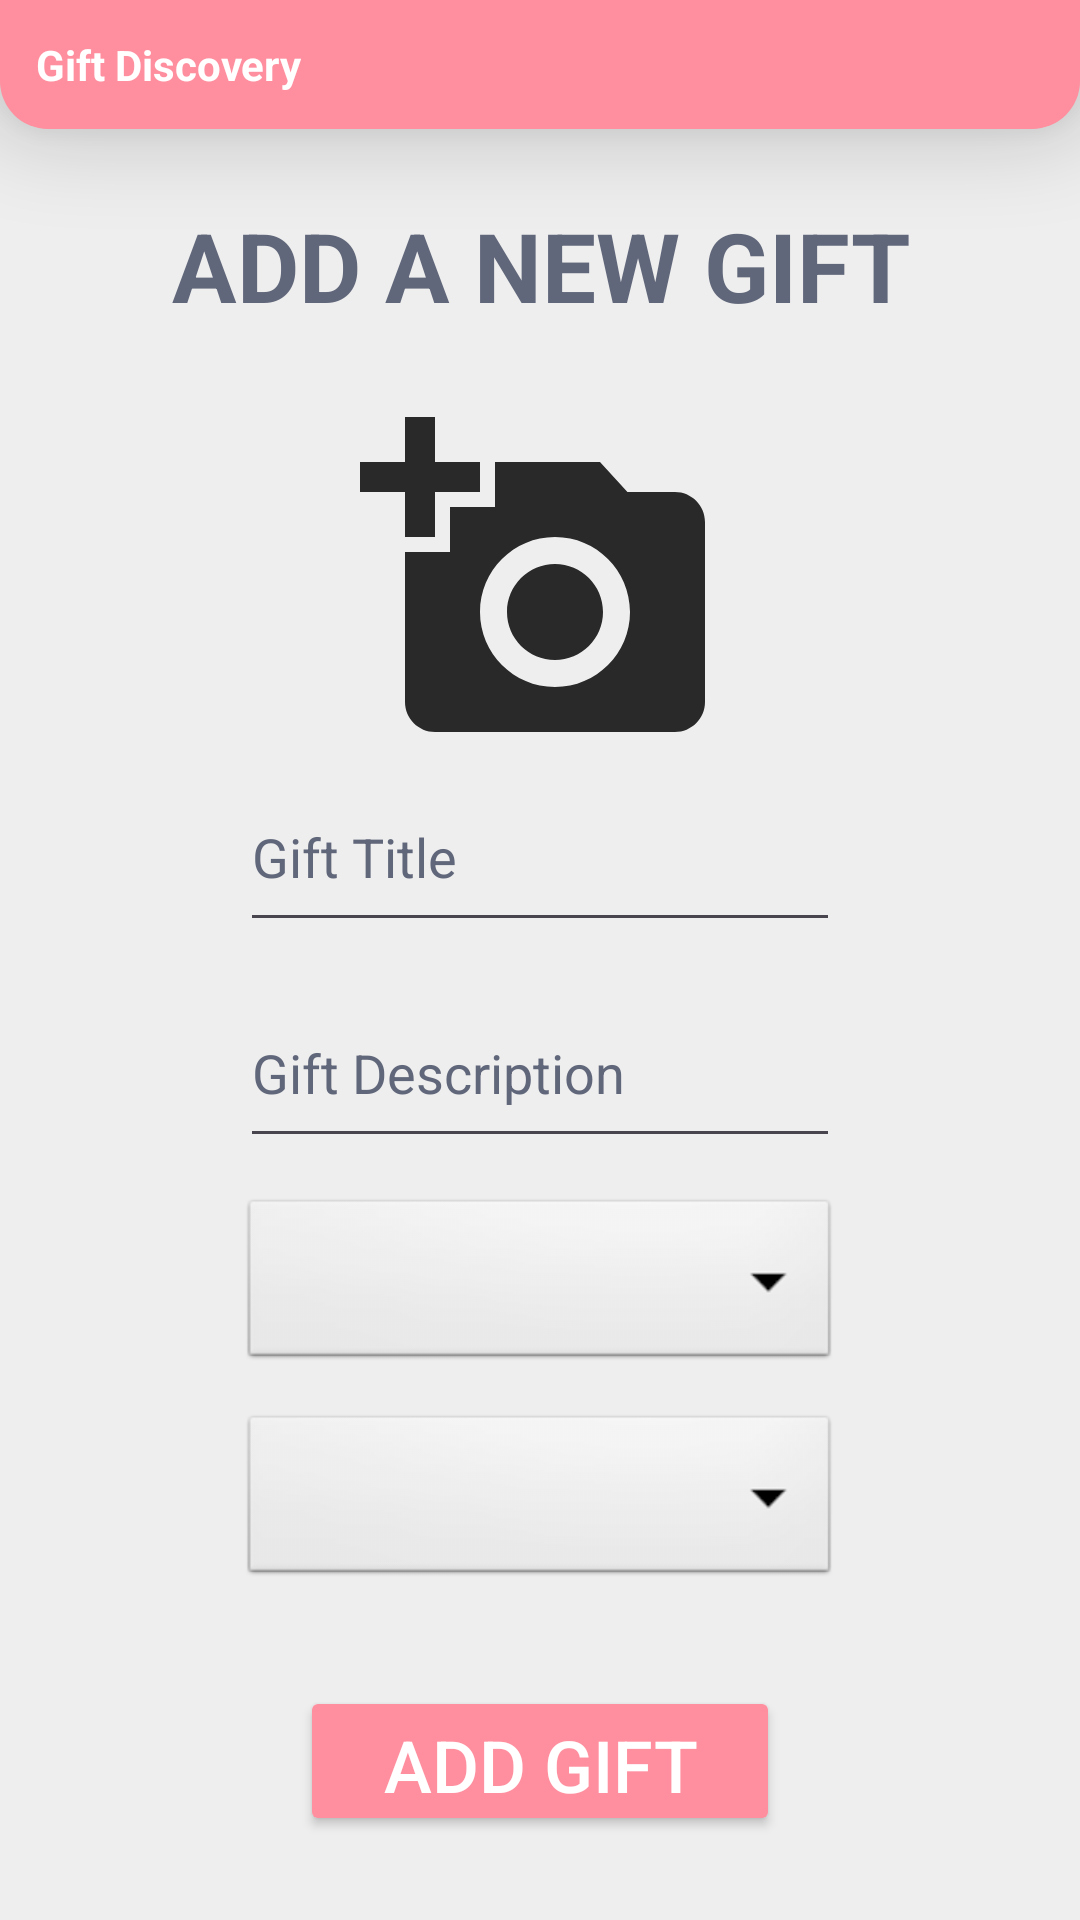

The Android layout XML behind this screen, and the referenced resources:
<!-- AndroidManifest.xml: application theme Theme.Giftdiscovery -->
<!-- res/layout/activity_add_gift.xml -->
<?xml version="1.0" encoding="utf-8"?>
<LinearLayout
    xmlns:android="http://schemas.android.com/apk/res/android"
    xmlns:app="http://schemas.android.com/apk/res-auto"
    xmlns:tools="http://schemas.android.com/tools"
    android:layout_width="match_parent"
    android:layout_height="match_parent"
    tools:context=".MainActivity"
    android:orientation="vertical"
    android:background="@color/background">

    <RelativeLayout
        android:layout_width="match_parent"
        android:layout_height="wrap_content"
        android:padding="12dp"
        android:background="@drawable/rounded_bottom_corners"
        android:elevation="8dp"
        android:translationZ="8dp"
        >

        <TextView
            android:layout_width="wrap_content"
            android:layout_height="wrap_content"
            android:text="@string/logo_name"
            android:textColor="@color/white"
            android:textSize="@dimen/_20ssp"
            android:textStyle="bold"
            android:layout_alignParentLeft="true"
            android:layout_centerVertical="true"
            />


    </RelativeLayout>
    <TextView
        android:layout_width="wrap_content"
        android:layout_height="wrap_content"
        android:text="ADD A NEW GIFT"
        android:textSize="32dp"
        android:textAllCaps="true"
        android:textStyle="bold"
        android:textColor="@color/text_secondary"
        android:gravity="center"
        android:layout_gravity="center"
        android:layout_marginTop="24dp"
        android:layout_marginBottom="24dp"
        />

    <LinearLayout
        android:layout_width="match_parent"
        android:layout_height="match_parent"
        android:orientation="vertical"
        android:gravity="center_horizontal"
        android:layout_centerInParent="true"
        >
        <ImageView
            android:id="@+id/gift_add_image"
            android:layout_width="220dp"
            android:layout_height="120dp"
            android:scaleType="fitCenter"
            android:layout_marginBottom="@dimen/_8ssp"
            android:src="@drawable/baseline_add_a_photo"
            android:onClick="chooseImage"
        />

        <EditText
            android:id="@+id/gift_title_et"
            android:layout_width="200dp"
            android:layout_height="60dp"
            android:hint="Gift Title"
            android:textColor="@color/black"
            android:textColorHint="@color/text_secondary"
            />

        <EditText
            android:id="@+id/gift_description_et"
            android:layout_width="200dp"
            android:layout_height="60dp"
            android:layout_marginTop="12dp"
            android:hint="Gift Description"
            android:textColor="@color/black"
            android:textColorHint="@color/text_secondary"
            />


            <Spinner
                android:id="@+id/gift_category_sp"
                android:layout_width="200dp"
                android:layout_height="60dp"
                android:background="@android:drawable/btn_dropdown"
                android:layout_marginTop="12dp"
                android:spinnerMode="dialog"
                android:textColorHint="@color/text_secondary"
            />

            <Spinner
                android:id="@+id/gift_occasion_sp"
                android:layout_width="200dp"
                android:layout_height="60dp"
                android:background="@android:drawable/btn_dropdown"
                android:layout_marginTop="12dp"
                android:spinnerMode="dialog"
                android:textColorHint="@color/text_secondary"
            />



        <Button
            android:id="@+id/btnAddGift"
            android:layout_width="160dp"
            android:layout_height="50dp"
            android:layout_marginTop="32dp"
            android:backgroundTint="@color/secondary"
            android:text="Add Gift"
            android:textColor="@color/white"
            android:textSize="24sp"
            />

</LinearLayout>

</LinearLayout>
<!-- resources referenced by this layout -->
<resources>
  <color name="background">#EEEEEE</color>
  <color name="black">#FF000000</color>
  <color name="secondary">#FF8E9E</color>
  <color name="text_secondary">#61677A</color>
  <color name="white">#FFFFFFFF</color>
  <!-- drawable baseline_add_a_photo (drawable) -->
  <?xml version="1.0" encoding="utf-8"?>
  <vector android:height="24dp" android:tint="#292929"
      android:viewportHeight="24" android:viewportWidth="24"
      android:width="24dp" xmlns:android="http://schemas.android.com/apk/res/android">
      <path android:fillColor="@android:color/white" android:pathData="M3,4V1h2v3h3v2H5v3H3V6H0V4H3zM6,10V7h3V4h7l1.83,2H21c1.1,0 2,0.9 2,2v12c0,1.1 -0.9,2 -2,2H5c-1.1,0 -2,-0.9 -2,-2V10H6zM13,19c2.76,0 5,-2.24 5,-5s-2.24,-5 -5,-5s-5,2.24 -5,5S10.24,19 13,19zM9.8,14c0,1.77 1.43,3.2 3.2,3.2s3.2,-1.43 3.2,-3.2s-1.43,-3.2 -3.2,-3.2S9.8,12.23 9.8,14z"/>
  
  </vector>
  <!-- drawable rounded_bottom_corners (drawable) -->
  <?xml version="1.0" encoding="utf-8"?>
  <shape xmlns:android="http://schemas.android.com/apk/res/android">
      <solid android:color="@color/secondary" /> 
      <corners android:topLeftRadius="0dp"
      android:topRightRadius="0dp"
      android:bottomLeftRadius="16dp"
      android:bottomRightRadius="16dp" />
  </shape>
  <string name="logo_name">Gift Discovery</string>
  <style name="Theme.Giftdiscovery" parent="Base.Theme.Giftdiscovery" />
  <style name="Base.Theme.Giftdiscovery" parent="Theme.Material3.DayNight.NoActionBar">
          
          <item name="colorPrimary">@color/primary</item>
          <item name="android:statusBarColor" tools:targetApi="kitkat">@color/primary</item>
      </style>
  <color name="primary">#FF597B</color>
</resources>
